Run: headless pygame with SDL's dummy video driver; simulated clock (each Clock.tick advances the game by its frame time, no real sleeping); random seed 0; keys injected as events and as key.get_pressed() state; no mouse input.
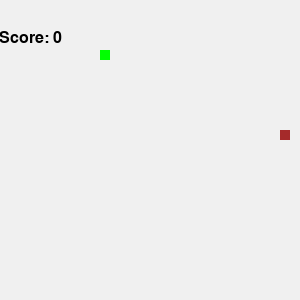
Frame 1 of 2 · flips 1–60 · no input
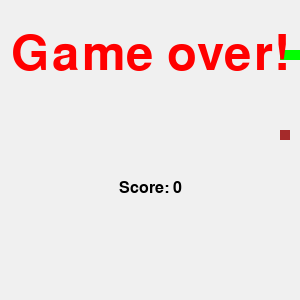
Frame 2 of 2 · flips 61–180 · tapped SPACE, RETURN · held RIGHT (→), D (game ended)

The pygame program that drew these frames:

import random
import sys
import time

import pygame

check_errors = pygame.init()

# Checagem de erros
if check_errors[1] > 0:
    print("Erro")
    sys.exit()
else:
    print("pygame iniciado com sucesso")

# Play surface
screen_height = 300
screen_width = screen_height

play_surface = pygame.display.set_mode((screen_height, screen_width))
pygame.display.set_caption("Snake Game")

# Colors
red = pygame.Color(255, 0, 0)  # Game over
green = pygame.Color(0, 255, 0)  # Snake
brown = pygame.Color(165, 42, 42)  # Food
gray = pygame.Color(240, 240, 240)  # Background
black = pygame.Color(0, 0, 0)  # Score

# FPS controller
fps_controller = pygame.time.Clock()

# Important variables
snake_pos = [100, 50]
snake_body = [[100, 50], [90, 50], [80, 50]]


def get_random_food_position():
    return [random.randrange(1, screen_height * 0.1) * 10, random.randrange(1, screen_width * 0.1) * 10]


food_position = get_random_food_position()
food_spawn = True

direction = 'STOP'
change_to = direction

score = 0


# Game over function
def game_over():
    my_font = pygame.font.SysFont('monaco', 72)
    game_over_surface = my_font.render('Game over!', True, red)
    game_over_rectangle = game_over_surface.get_rect()
    game_over_rectangle.midtop = (screen_height * 0.5, screen_width * 0.1)
    play_surface.blit(game_over_surface, game_over_rectangle)

    show_score(0)
    pygame.display.flip()

    time.sleep(5)

    # Sair do jogo
    pygame.quit()
    sys.exit()


def show_score(choice=1):
    my_font = pygame.font.SysFont('monaco', 24)
    score_surface = my_font.render('Score: {0}'.format(score), True, black)
    score_rectangle = score_surface.get_rect()

    if choice == 1:
        score_rectangle.midtop = (screen_height * 0.1, screen_width * 0.1)
    else:
        score_rectangle.midtop = (screen_height * 0.5, screen_width * 0.6)

    play_surface.blit(score_surface, score_rectangle)
    pygame. display.flip()


# Main logic of the game
while True:
    for event in pygame.event.get():
        if event.type == pygame.QUIT:
            # Sair do jogo
            pygame.quit()
            sys.exit()
        elif event.type == pygame.KEYDOWN:
            if event.key == pygame.K_RIGHT or event.key == ord('d'):
                change_to = 'RIGHT'
            elif event.key == pygame.K_LEFT or event.key == ord('a'):
                change_to = 'LEFT'
            elif event.key == pygame.K_UP or event.key == ord('w'):
                change_to = 'UP'
            elif event.key == pygame.K_DOWN or event.key == ord('s'):
                change_to = 'DOWN'
            elif event.key == pygame.K_ESCAPE:
                pygame.event.post(pygame.event.Event(pygame.QUIT))

    # Validation of direction
    if change_to == 'RIGHT' and not direction == 'LEFT':
        direction = 'RIGHT'
    if change_to == 'LEFT' and not direction == 'RIGHT':
        direction = 'LEFT'
    if change_to == 'UP' and not direction == 'DOWN':
        direction = 'UP'
    if change_to == 'DOWN' and not direction == 'UP':
        direction = 'DOWN'

    # Update snake position [x,y]
    if direction == 'RIGHT':
        snake_pos[0] += 10
    if direction == 'LEFT':
        snake_pos[0] -= 10
    if direction == 'DOWN':
        snake_pos[1] += 10
    if direction == 'UP':
        snake_pos[1] -= 10

    # Snake body mechanism
    snake_body.insert(0, list(snake_pos))
    if snake_pos == food_position:
        food_spawn = False
        score += 1
    else:
        snake_body.pop()

    if not food_spawn:
        food_position = get_random_food_position()

    food_spawn = True

    play_surface.fill(gray)

    # Drawing the snake body
    for pos in snake_body:
        pygame.draw.rect(play_surface, green, pygame.Rect(pos[0], pos[1], 10, 10))

    # Drawing the food
    pygame.draw.rect(play_surface, brown, pygame.Rect(food_position[0], food_position[1], 10, 10))

    # Checking if the snake hit the boundaries ou it's tail
    if snake_pos[0] not in range(0, screen_height, 10) or snake_pos[1] not in range(0, screen_width, 10) or snake_pos in snake_body[2:] and direction != 'STOP':
        game_over()

    pygame.display.flip()

    show_score()

    fps_controller.tick(10)
